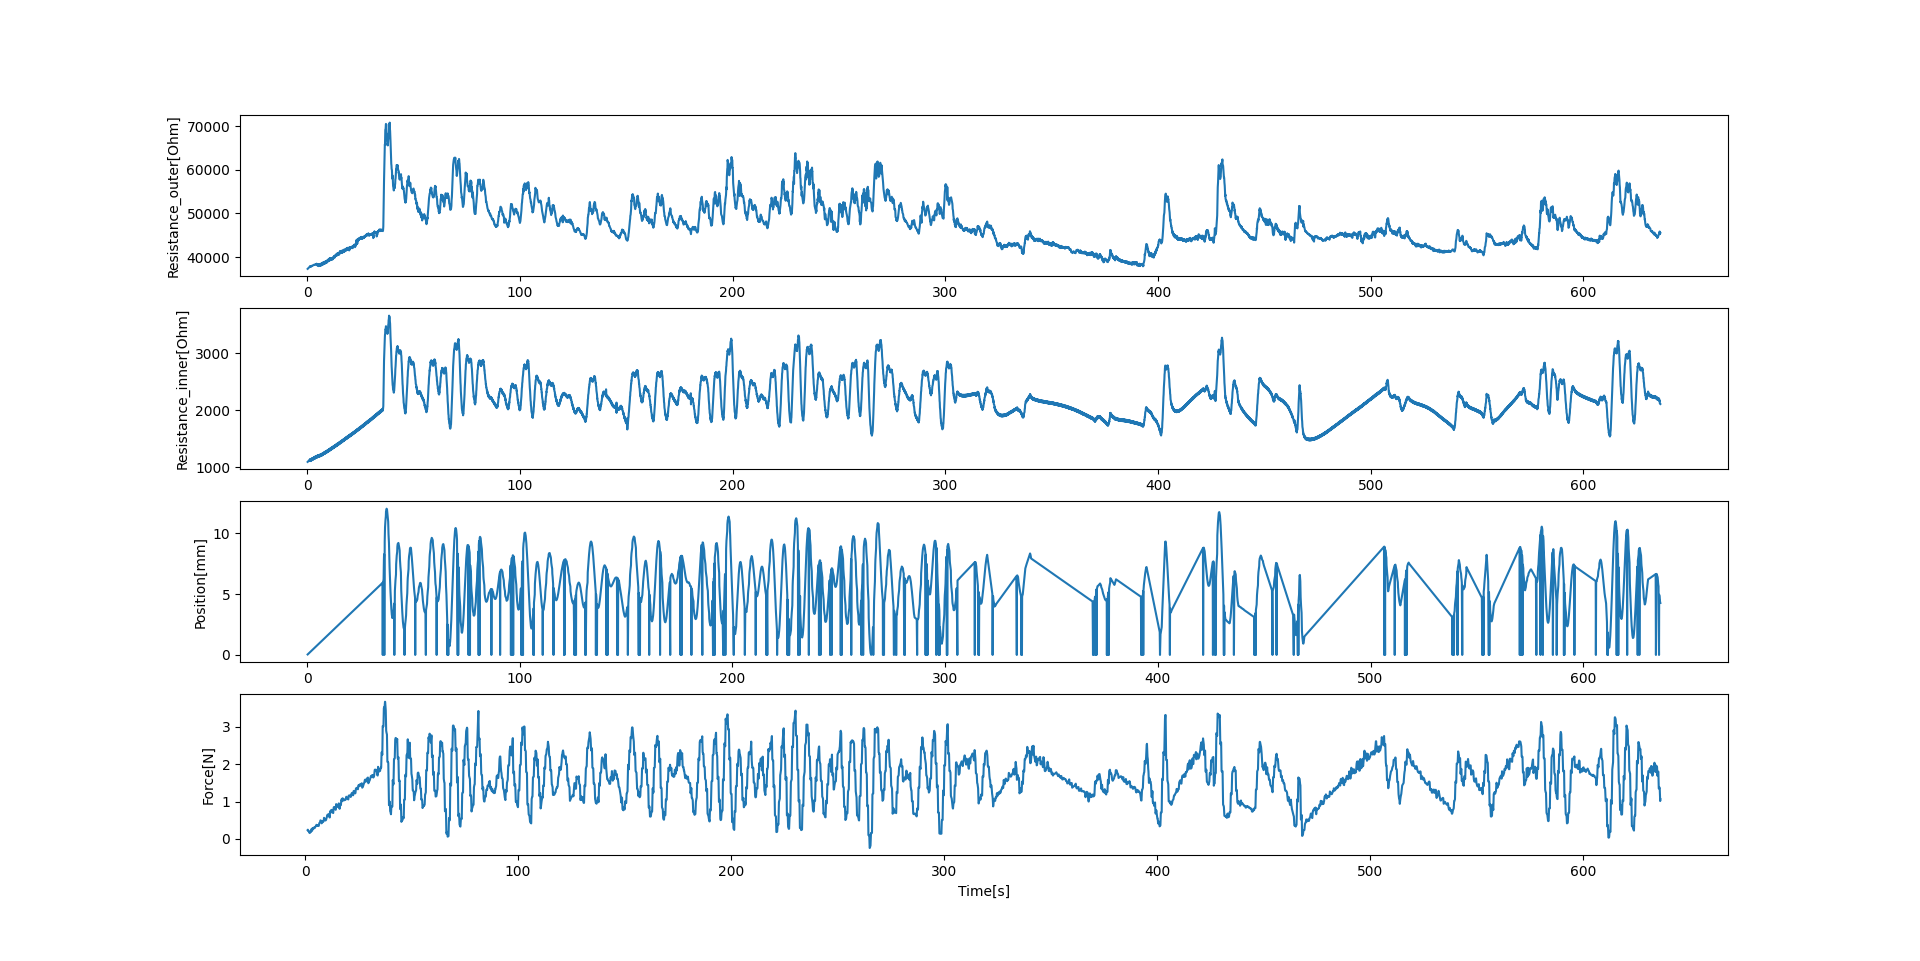

The table this chart was drawn from, first rows:
37321.90911627321, 1097.7708576462953, 0.16578948497772217, 0.04, 0.2610774040222168, 0.23892470041901934, 1.1785755157470703
37846, 1140, 1.216, 0.208, 1.257, 0.2474, 1.261
37787, 1112, 1.298, 0.22, 1.34, 0.2395, 1.345
37900, 1143, 1.383, 0.236, 1.424, 0.2171, 1.429
37792, 1115, 1.468, 0.248, 1.511, 0.2075, 1.559
37942, 1147, 1.599, 0.272, 1.641, 0.2122, 1.769
37859, 1121, 1.807, 0.304, 1.848, 0.1947, 1.852
37879, 1152, 1.89, 0.32, 1.931, 0.1822, 1.935
37888, 1125, 1.973, 0.332, 2.016, 0.166, 2.019
37999, 1155, 2.058, 0.348, 2.1, 0.1577, 2.155
37978, 1129, 2.193, 0.372, 2.234, 0.1816, 2.361
38100, 1162, 2.398, 0.404, 2.439, 0.1849, 2.443
38104, 1135, 2.481, 0.42, 2.523, 0.1834, 2.526
38086, 1166, 2.563, 0.432, 2.605, 0.1844, 2.609
38094, 1137, 2.646, 0.444, 2.688, 0.1876, 2.737
38119, 1169, 2.777, 0.468, 2.818, 0.261, 2.935
38195, 1145, 2.973, 0.5, 3.014, 0.2507, 3.017
38255, 1176, 3.055, 0.512, 3.096, 0.2418, 3.099
38196, 1148, 3.137, 0.528, 3.178, 0.2345, 3.181
38252, 1179, 3.219, 0.54, 3.26, 0.2192, 3.303
38258, 1152, 3.34, 0.56, 3.382, 0.2931, 3.508
38308, 1186, 3.547, 0.596, 3.588, 0.2863, 3.591
38289, 1157, 3.629, 0.608, 3.671, 0.2785, 3.674
38324, 1190, 3.712, 0.624, 3.753, 0.2734, 3.757
38306, 1162, 3.795, 0.636, 3.837, 0.2708, 3.889
38326, 1194, 3.935, 0.66, 3.976, 0.3059, 4.099
38305, 1168, 4.136, 0.696, 4.177, 0.3049, 4.18
38451, 1199, 4.217, 0.708, 4.259, 0.3025, 4.262
38417, 1171, 4.299, 0.72, 4.34, 0.2962, 4.343
38506, 1202, 4.38, 0.736, 4.422, 0.2902, 4.481
38157, 1173, 4.518, 0.76, 4.559, 0.3238, 4.689
38307, 1208, 4.726, 0.792, 4.767, 0.3268, 4.773
38155, 1180, 4.812, 0.808, 4.853, 0.3323, 4.859
38308, 1211, 4.897, 0.82, 4.942, 0.3297, 4.947
38074, 1182, 4.986, 0.836, 5.03, 0.3388, 5.084
38305, 1213, 5.123, 0.86, 5.166, 0.3776, 5.308
37948, 1186, 5.348, 0.896, 5.389, 0.3683, 5.393
38345, 1218, 5.573, 0.932, 5.615, 0.3579, 5.62
38059, 1191, 5.658, 0.948, 5.7, 0.3529, 5.703
38445, 1221, 5.741, 0.96, 5.782, 0.3615, 5.835
38094, 1194, 5.874, 0.984, 5.916, 0.3545, 6.031
38342, 1226, 6.068, 1.016, 6.11, 0.3527, 6.114
38046, 1198, 6.151, 1.032, 6.194, 0.3473, 6.197
38391, 1229, 6.234, 1.044, 6.276, 0.3499, 6.28
38131, 1201, 6.318, 1.06, 6.361, 0.351, 6.418
38512, 1233, 6.455, 1.08, 6.495, 0.4208, 6.633
38128, 1206, 6.671, 1.116, 6.712, 0.4276, 6.715
38596, 1238, 6.753, 1.132, 6.794, 0.4382, 6.797
38209, 1210, 6.835, 1.144, 6.876, 0.4456, 6.879
38537, 1241, 6.917, 1.16, 6.958, 0.4478, 7.008
38332, 1215, 7.046, 1.18, 7.087, 0.4958, 7.186
38753, 1249, 7.224, 1.208, 7.265, 0.4956, 7.268
38351, 1221, 7.306, 1.224, 7.347, 0.4906, 7.352
38715, 1253, 7.389, 1.236, 7.432, 0.4878, 7.435
38350, 1224, 7.472, 1.252, 7.514, 0.4834, 7.554
38707, 1257, 7.592, 1.272, 7.634, 0.4181, 7.745
38513, 1233, 7.783, 1.304, 7.825, 0.4238, 7.828
38863, 1263, 7.865, 1.316, 7.907, 0.4304, 7.911
38475, 1236, 7.948, 1.332, 7.989, 0.4402, 7.992
38775, 1267, 8.029, 1.344, 8.071, 0.4464, 8.128
38560, 1241, 8.165, 1.368, 8.206, 0.478, 8.308
... 5,141 more rows
